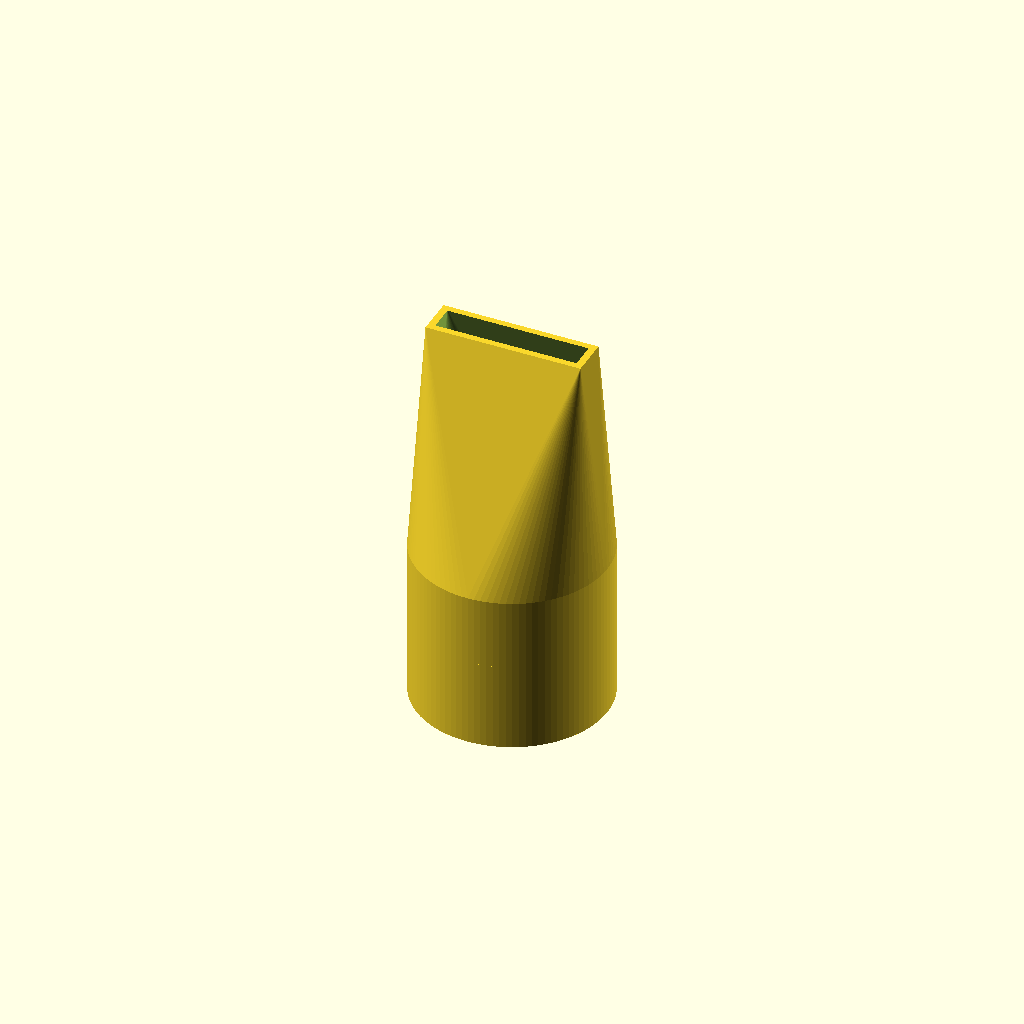
Cell 1 — every parameter at its default value.
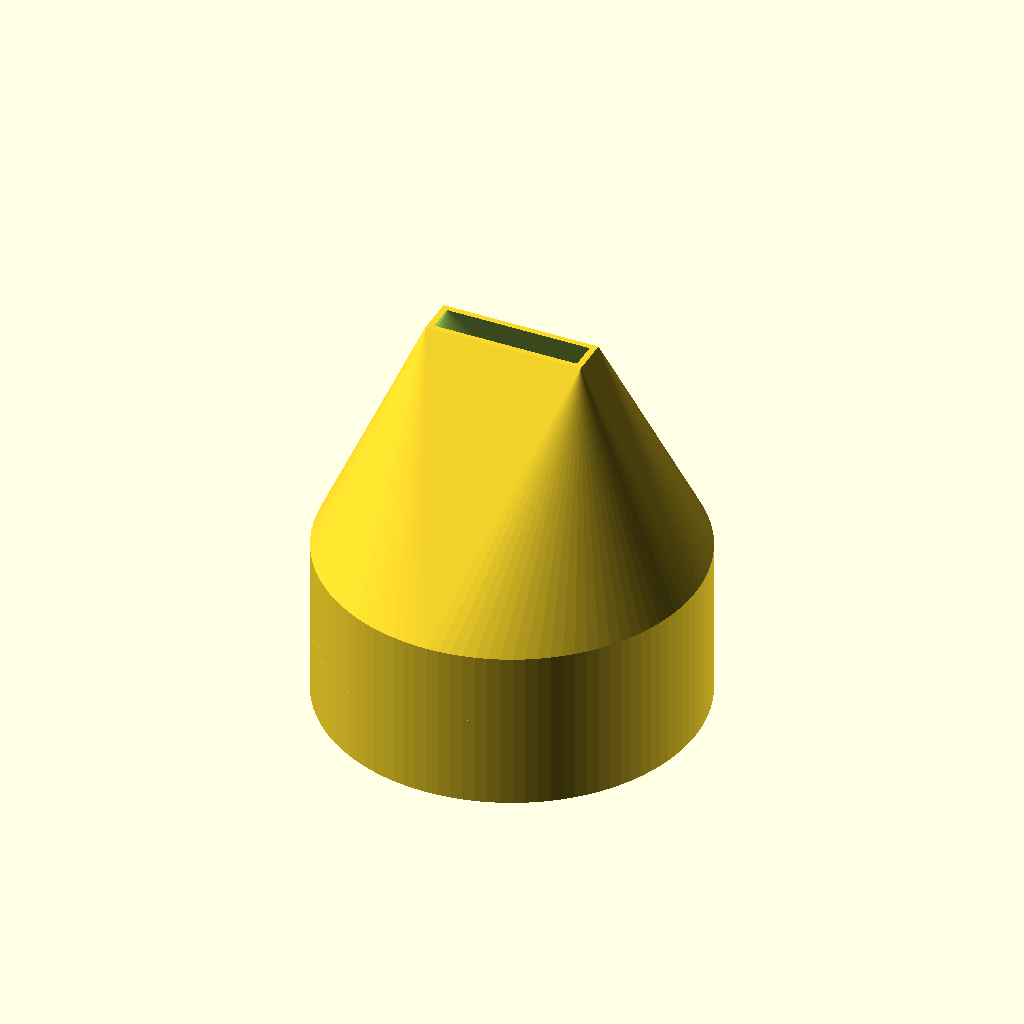
Cell 2: innerRadius = 50 (everything else at default).
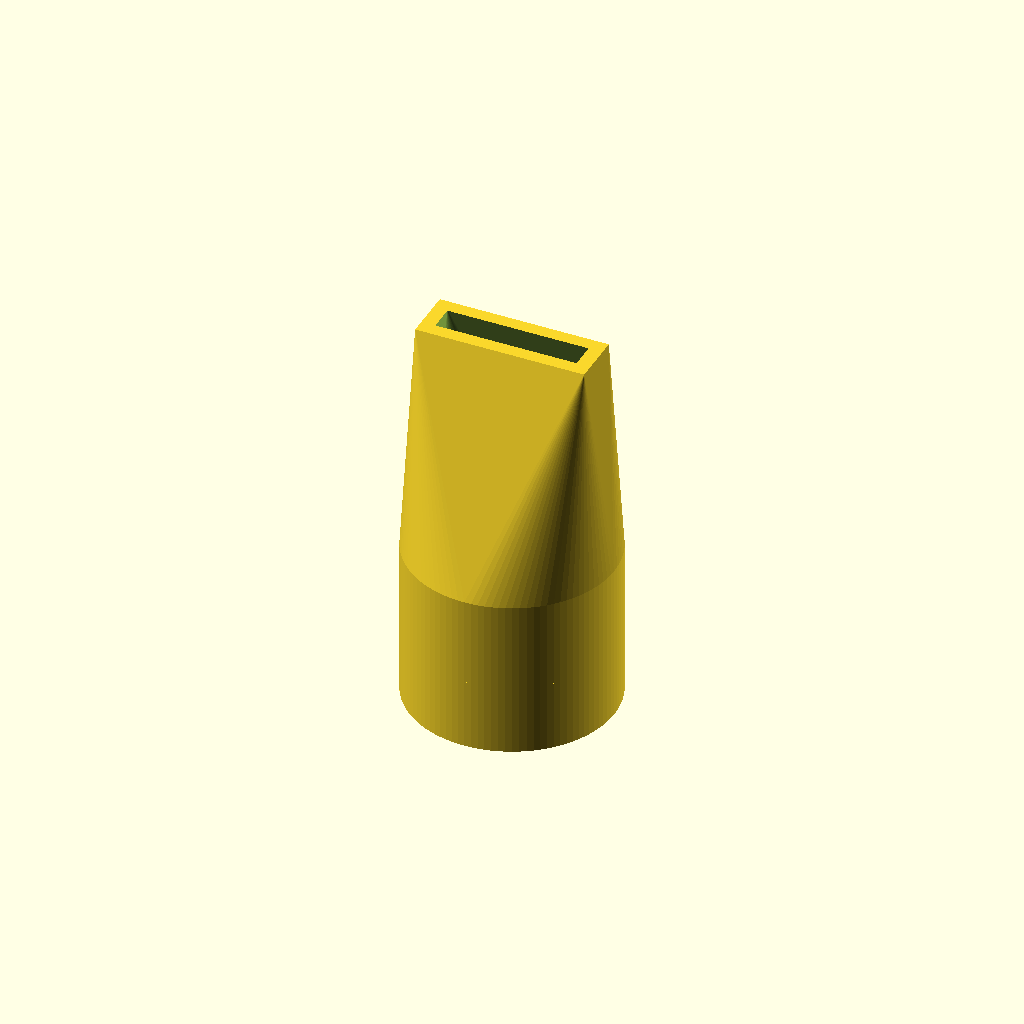
Cell 3: the same model with wallThickness = 4.
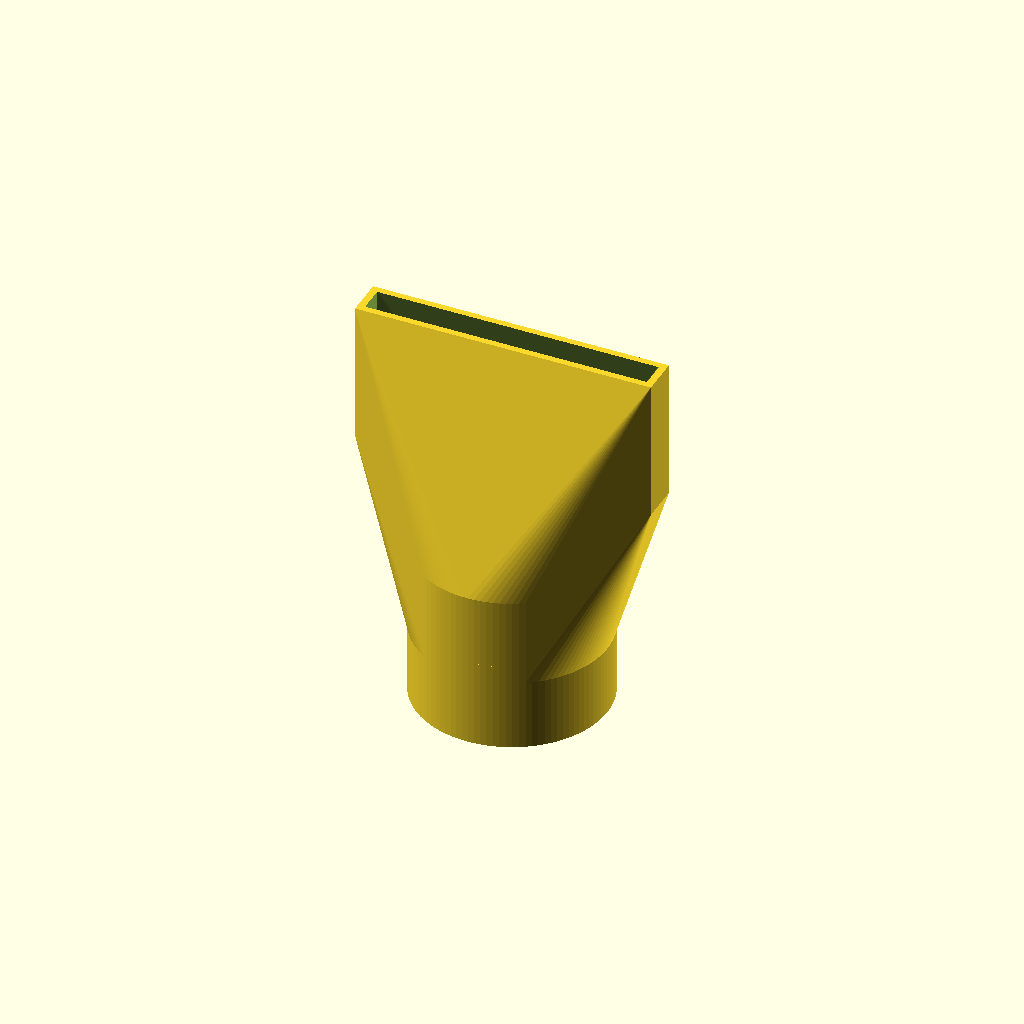
Cell 4: the same model with nozzleWidth = 80.
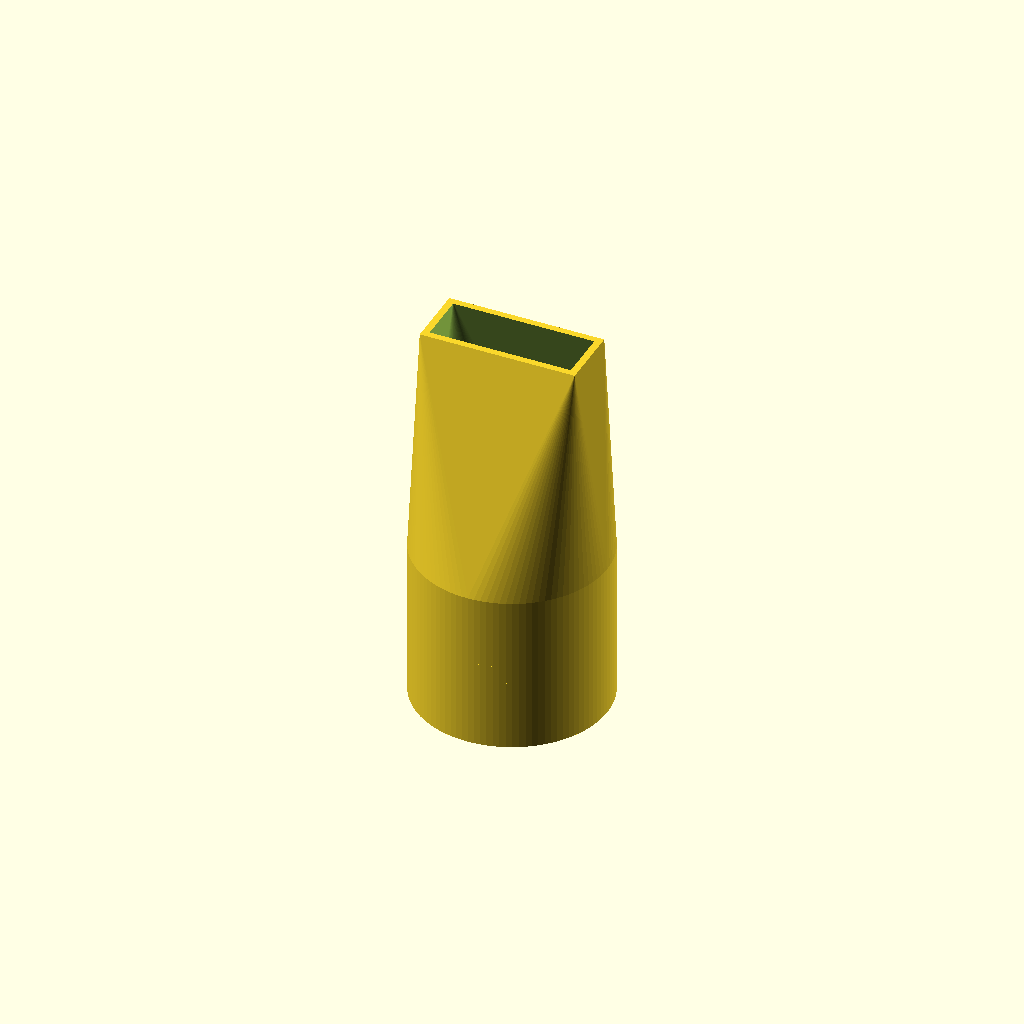
Cell 5 — nozzleHeight set to 14, the other parameters unchanged.
One fixed orthographic camera (rotation 55°, 0°, 25°; colour scheme Cornfield) for every cell.
The OpenSCAD source (scadFiles/1489842/2351418.scad):
innerRadius = 25;

wallThickness = 2;

nozzleWidth = 40;

nozzleHeight = 7;



difference()

{

union()

{

    translate([0,0,0])cylinder(25, innerRadius+wallThickness, innerRadius+wallThickness, false, $fn = 100);

    

        hull()

        {

        translate([0,0,20])cylinder(25, innerRadius+wallThickness, innerRadius+wallThickness, false, $fn = 100);

        translate([0,0,90])cube([nozzleWidth+2*wallThickness, nozzleHeight+2*wallThickness, 40], true);

           

        }

}

union()

    {

    translate([0,0,-1])cylinder(26, innerRadius, innerRadius, false, $fn = 100);

        

        hull()

        {

        translate([0,0,19])cylinder(26, innerRadius, innerRadius, false, $fn = 100);

        translate([0,0,90])cube([nozzleWidth, nozzleHeight, 41], true);

           

        }

    }

}
Parameter table extracted from the source (name, type, default, range or options):
innerRadius: number, default 25
wallThickness: number, default 2
nozzleWidth: number, default 40
nozzleHeight: number, default 7
